Photos from the image-classification dataset "ada_project_2023" in the GitHub repository Jmat0/ada_project_2023. Its 20 classes are: Audemars Piguet, Blancpain, Breguet, Breitling, Bulgari, Cartier, Certina, Chopard, Girard-Perregaux, Hublot, IWC, Jaeger-LeCoultre, Montblanc, Omega, Panerai, Patek Philippe, Rolex, TAG Heuer, Tissot, Zenith.

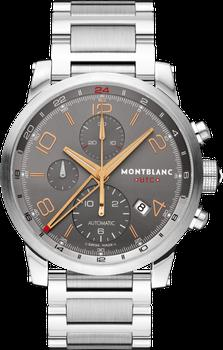
Label: Montblanc

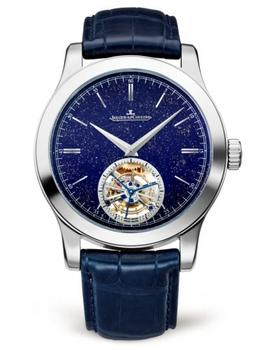
Label: Jaeger-LeCoultre

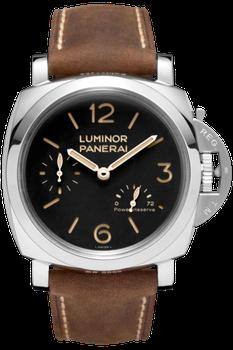
Label: Panerai

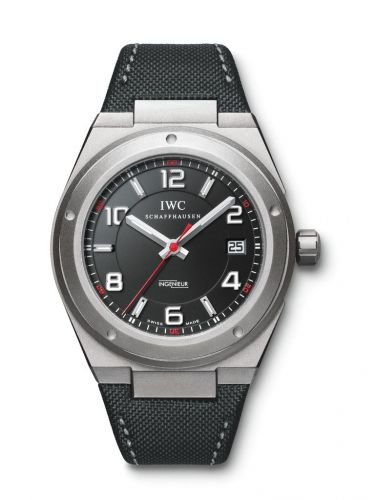
Label: IWC

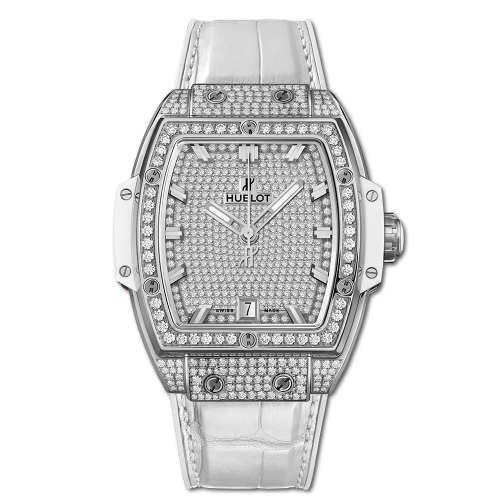
Label: Hublot

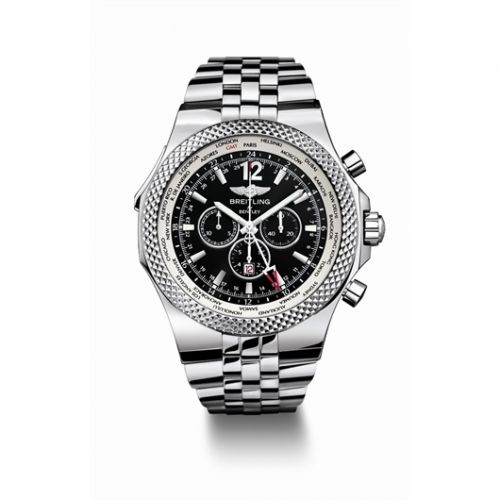
Label: Breitling
